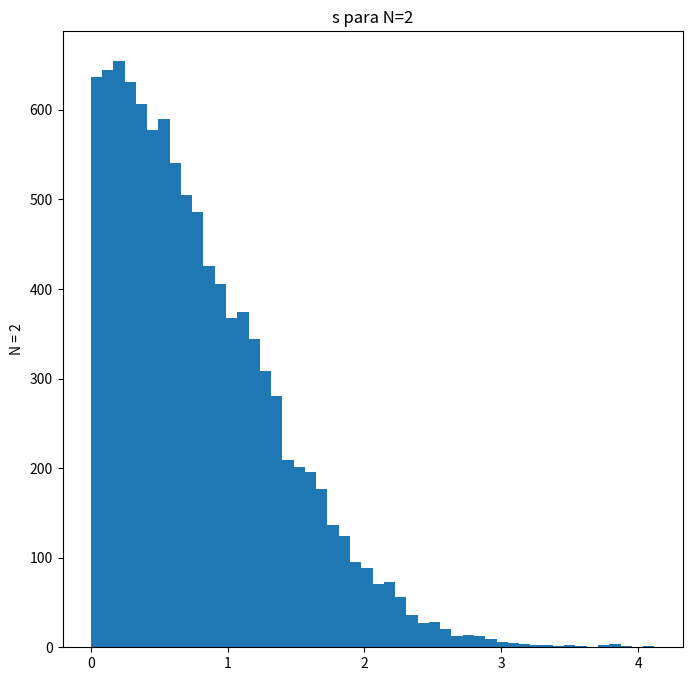
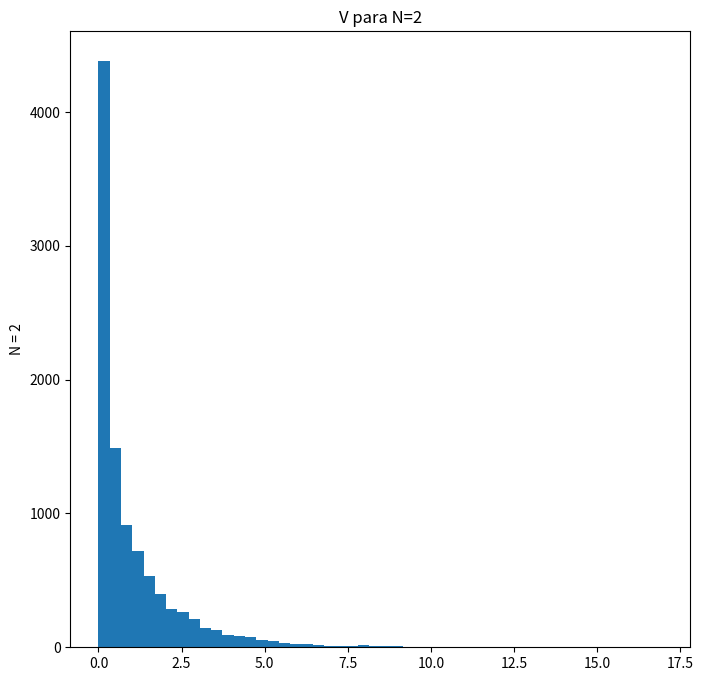

Source code (Python) for these figures, in order:
# -*- coding: utf-8 -*-
"""
[redacted]
"""
import numpy as np
import matplotlib.pyplot as plt

# Nesta atividade iremos considerar dados estatisticamente independentes com função 
# densidade de probabilidade gaussiana, de valor verdadeiro 𝑥0=0 e desvio-padrão 
# verdadeiro 𝜎0=1. Gere 𝑀=10.000 conjuntos de 𝑁=5 dados cada e, para cada conjunto,
# calcule o desvio-padrão amostral, 𝑠, e a variância amostral, 𝑉.

M = 10000
x0 = 0
s0 = 1
Ns = [2, 3, 4, 5, 10, 50, 100]

for j in range(len(Ns)):
    sx = np.zeros(M)  # matriz dos desvios-padrão de cada simulação
    Vx = np.zeros(M)  # matriz dos valores médios de cada simulação
    x = np.zeros((M, Ns[j]))  # array que recebe os xi simulados
    for i in range(M):
        for k in range(Ns[j]):
            xi = x0 + s0 * np.random.randn()
            x[i, k] = xi

    sx = np.std(x, axis=1, ddof=1)  # desvios-padrão
    Vx = sx ** 2  # variância
    
    # Faça histogramas dos 𝑀 valores de 𝑠 e de 𝑉

    if Ns[j] == 2:
        plt.figure(figsize=(8, 8))
        plt.hist(sx, bins=50)
        plt.title('s para N=2')
        plt.ylabel(f'N = {Ns[j]}')
        plt.savefig('N2_s.png')

        plt.figure(figsize=(8, 8))
        plt.hist(Vx, bins=50)
        plt.title('V para N=2')
        plt.ylabel(f'N = {Ns[j]}')
        plt.savefig('N2_V.png')
        print(f'sx:\n{np.average(sx):.4f} ({np.std(sx):.4f})')
        print(f'Vx:\n{np.average(Vx):.4f} ({np.std(Vx):.4f})')

    if Ns[j] == 3:
        print(f'sx:\n{np.average(sx):.4f} ({np.std(sx):.4f})')
